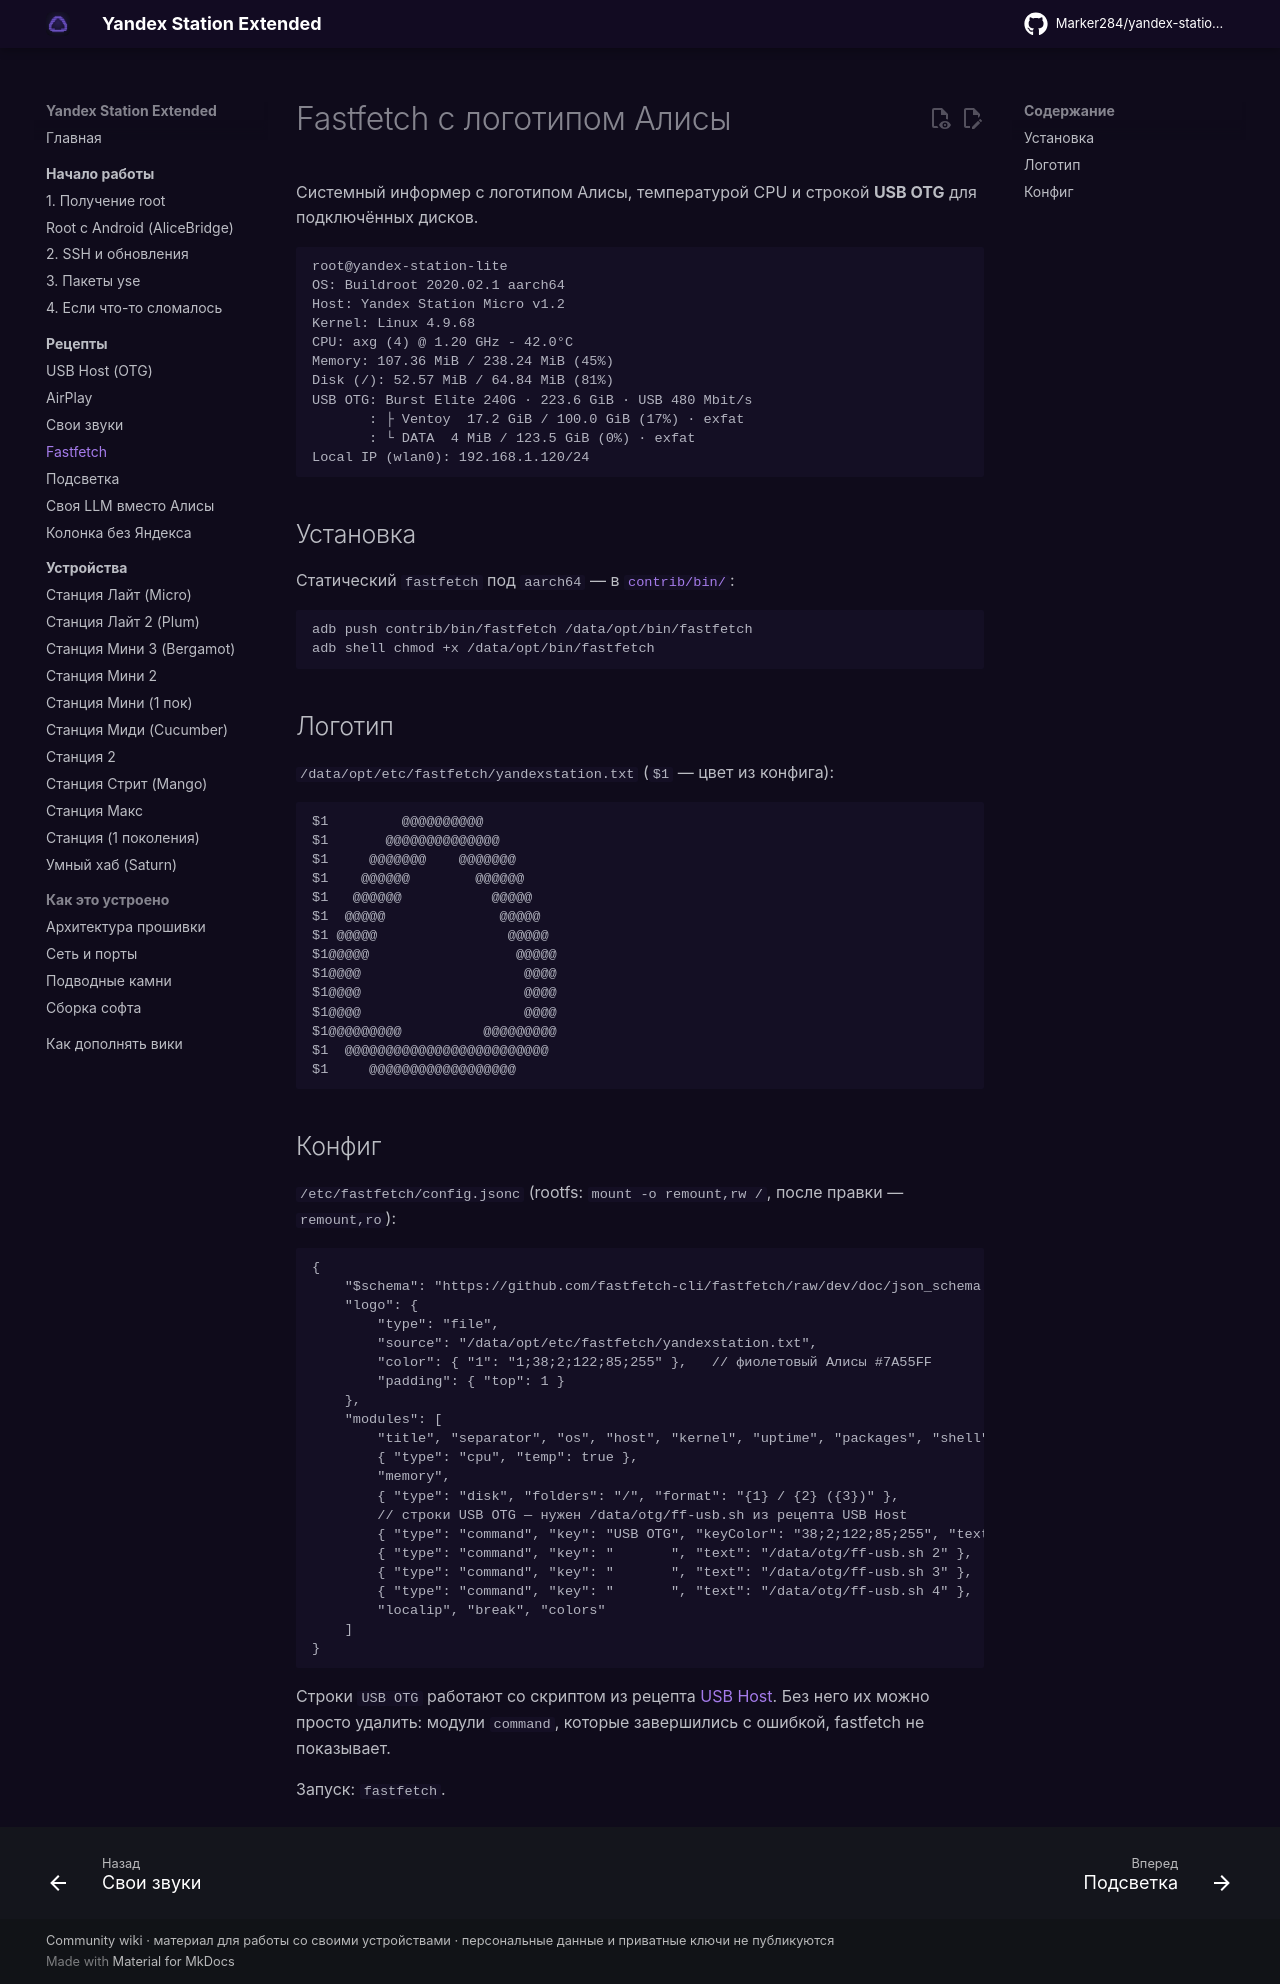

repository: Kastle86/yandex-station-extended · page: recipes/fastfetch/index.html · generator: mkdocs

# Fastfetch с логотипом Алисы

Системный информер с логотипом Алисы, температурой CPU и строкой **USB OTG** для
подключённых дисков.

```text
root@yandex-station-lite
OS: Buildroot 2020.02.1 aarch64
Host: Yandex Station Micro v1.2
Kernel: Linux 4.9.68
CPU: axg (4) @ 1.20 GHz - 42.0°C
Memory: 107.36 MiB / 238.24 MiB (45%)
Disk (/): 52.57 MiB / 64.84 MiB (81%)
USB OTG: Burst Elite 240G · 223.6 GiB · USB 480 Mbit/s
       : ├ Ventoy  17.2 GiB / 100.0 GiB (17%) · exfat
       : └ DATA  4 MiB / 123.5 GiB (0%) · exfat
Local IP (wlan0): 192.168.1.120/24
```

## Установка

Статический `fastfetch` под `aarch64` — в [`contrib/bin/`](https://github.com/Marker284/yandex-station-extended/tree/main/contrib/bin):

```sh
adb push contrib/bin/fastfetch /data/opt/bin/fastfetch
adb shell chmod +x /data/opt/bin/fastfetch
```

## Логотип

`/data/opt/etc/fastfetch/yandexstation.txt` (`$1` — цвет из конфига):

```text
$1         @@@@@@@@@@
$1       @@@@@@@@@@@@@@
$1     @@@@@@@    @@@@@@@
$1    @@@@@@        @@@@@@
$1   @@@@@@           @@@@@
$1  @@@@@              @@@@@
$1 @@@@@                @@@@@
$1@@@@@                  @@@@@
$1@@@@                    @@@@
$1@@@@                    @@@@
$1@@@@                    @@@@
$1@@@@@@@@@          @@@@@@@@@
$1  @@@@@@@@@@@@@@@@@@@@@@@@@
$1     @@@@@@@@@@@@@@@@@@
```

## Конфиг

`/etc/fastfetch/config.jsonc` (rootfs: `mount -o remount,rw /`, после правки — `remount,ro`):

```jsonc
{
    "$schema": "https://github.com/fastfetch-cli/fastfetch/raw/dev/doc/json_schema.json",
    "logo": {
        "type": "file",
        "source": "/data/opt/etc/fastfetch/yandexstation.txt",
        "color": { "1": "1;38;2;122;85;255" },   // фиолетовый Алисы #7A55FF
        "padding": { "top": 1 }
    },
    "modules": [
        "title", "separator", "os", "host", "kernel", "uptime", "packages", "shell", "terminal",
        { "type": "cpu", "temp": true },
        "memory",
        { "type": "disk", "folders": "/", "format": "{1} / {2} ({3})" },
        // строки USB OTG — нужен /data/otg/ff-usb.sh из рецепта USB Host
        { "type": "command", "key": "USB OTG", "keyColor": "38;2;122;85;255", "text": "/data/otg/ff-usb.sh 1" },
        { "type": "command", "key": "       ", "text": "/data/otg/ff-usb.sh 2" },
        { "type": "command", "key": "       ", "text": "/data/otg/ff-usb.sh 3" },
        { "type": "command", "key": "       ", "text": "/data/otg/ff-usb.sh 4" },
        "localip", "break", "colors"
    ]
}
```

Строки `USB OTG` работают со скриптом из рецепта [USB Host](usb-host.md). Без него их можно
просто удалить: модули `command`, которые завершились с ошибкой, fastfetch не показывает.

Запуск: `fastfetch`.
